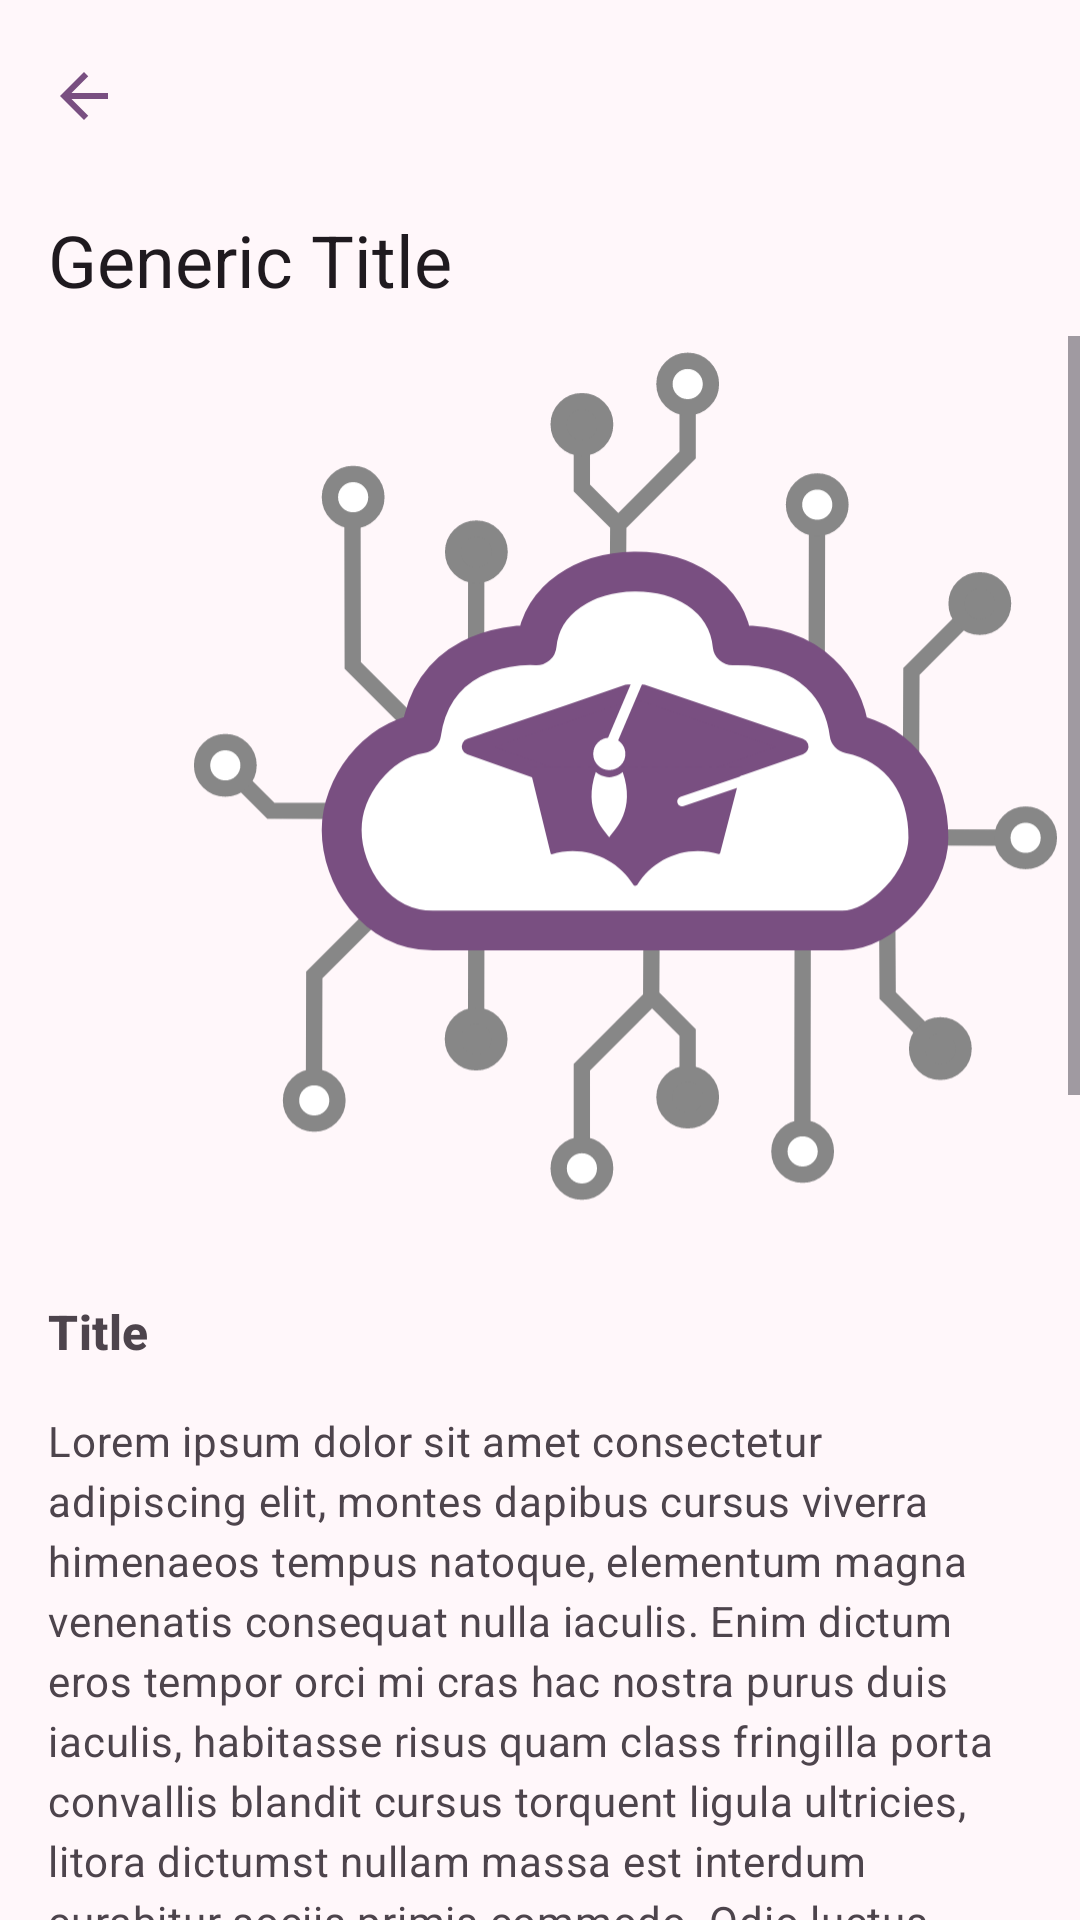

Write the Android layout XML for this screen, with the resource values it uses.
<!-- AndroidManifest.xml: application theme AppTheme -->
<!-- res/layout/fragment_iot_content.xml -->
<androidx.constraintlayout.widget.ConstraintLayout xmlns:android="http://schemas.android.com/apk/res/android"
    xmlns:app="http://schemas.android.com/apk/res-auto"
    android:layout_width="match_parent"
    android:layout_height="match_parent">

    <include
        android:id="@+id/view_detailed_meceiot"
        layout="@layout/view_toolbar_detail"
        app:layout_constraintStart_toStartOf="parent"
        app:layout_constraintTop_toTopOf="parent" />

    <ScrollView
        android:id="@+id/scroll_view"
        android:layout_width="match_parent"
        android:layout_height="@dimen/null_value"
        app:layout_constraintStart_toStartOf="parent"
        app:layout_constraintTop_toBottomOf="@+id/view_detailed_meceiot">

        <LinearLayout
            android:layout_width="wrap_content"
            android:layout_height="wrap_content"
            android:orientation="vertical">

            <LinearLayout
                android:id="@+id/view_top_image"
                android:layout_width="412dp"
                android:layout_height="305dp"
                app:layout_constraintTop_toBottomOf="@id/view_detailed_meceiot">

                <ImageView
                    android:id="@+id/view_top_image_iot"
                    android:layout_width="@dimen/image_size_content_iot_w"
                    android:layout_height="@dimen/image_size_content_iot_h"
                    android:contentDescription="descripcion"
                    android:scaleType="centerCrop"
                    android:src="@drawable/ic_logo_meceiot" />
            </LinearLayout>

            <include
                android:id="@+id/view_paragraph"
                layout="@layout/item_content_list" />

            <include
                android:id="@+id/view_paragraph2"
                layout="@layout/item_content_list" />

            <include
                android:id="@+id/view_paragraph3"
                layout="@layout/item_content_list" />

            <include
                android:id="@+id/view_paragraph4"
                layout="@layout/item_content_list" />

        </LinearLayout>
    </ScrollView>

</androidx.constraintlayout.widget.ConstraintLayout>
<!-- res/layout/view_toolbar_detail.xml (included above) -->
<?xml version="1.0" encoding="utf-8"?>
<com.google.android.material.appbar.AppBarLayout xmlns:android="http://schemas.android.com/apk/res/android"
    xmlns:app="http://schemas.android.com/apk/res-auto"
    xmlns:tools="http://schemas.android.com/tools"
    style="@style/Widget.Material3.AppBarLayout"
    android:id="@+id/appbar_layout"
    android:layout_width="match_parent"
    android:layout_height="wrap_content">

    <com.google.android.material.appbar.CollapsingToolbarLayout
        android:id="@+id/collapsing_toolbar"
        style="@style/AppDetailToolbar"
        android:layout_width="match_parent"
        android:layout_height="?attr/collapsingToolbarLayoutMediumSize"
        app:layout_scrollFlags="scroll|exitUntilCollapsed"
        app:maxLines="2">

        <com.google.android.material.appbar.MaterialToolbar
            android:id="@+id/view_toolbar_detail"
            android:layout_width="match_parent"
            android:layout_height="?attr/actionBarSize"
            app:layout_collapseMode="pin"
            app:navigationIcon="@drawable/ic_arrow_back"
            tools:title="Generic Title" />

    </com.google.android.material.appbar.CollapsingToolbarLayout>
</com.google.android.material.appbar.AppBarLayout>
<!-- res/layout/item_content_list.xml (included above) -->
<?xml version="1.0" encoding="utf-8"?>
<androidx.constraintlayout.widget.ConstraintLayout xmlns:android="http://schemas.android.com/apk/res/android"
    xmlns:app="http://schemas.android.com/apk/res-auto"
    android:layout_width="match_parent"
    android:layout_height="wrap_content">


    <androidx.constraintlayout.widget.ConstraintLayout
        android:layout_width="match_parent"
        android:layout_height="match_parent"
        android:paddingHorizontal="@dimen/spacing_horizontal">

        <TextView
            android:id="@+id/title_info"
            style="@style/AppHeadlineListItem"
            android:layout_width="wrap_content"
            android:layout_height="wrap_content"
            android:text="@string/title"
            android:textSize="@dimen/font_size_small"
            android:textStyle="bold"
            android:layout_marginVertical="@dimen/spacing_vertical"
            app:layout_constraintStart_toStartOf="parent"
            app:layout_constraintTop_toTopOf="parent" />

        <TextView
            android:id="@+id/text_info"
            style="@style/AppSupportingText"
            android:layout_width="wrap_content"
            android:layout_height="wrap_content"
            android:paddingVertical="@dimen/spacing_vertical"
            android:text="@string/default_text"
            app:layout_constraintEnd_toEndOf="parent"
            app:layout_constraintStart_toStartOf="parent"
            app:layout_constraintTop_toBottomOf="@+id/title_info" />

    </androidx.constraintlayout.widget.ConstraintLayout>

</androidx.constraintlayout.widget.ConstraintLayout>
<!-- resources referenced by this layout -->
<resources>
  <dimen name="font_size_small">16sp</dimen>
  <dimen name="image_size_content_iot_h">293.64dp</dimen>
  <dimen name="image_size_content_iot_w">418dp</dimen>
  <dimen name="null_value">0dp</dimen>
  <dimen name="spacing_horizontal">16dp</dimen>
  <dimen name="spacing_vertical">16dp</dimen>
  <string name="default_text">Lorem ipsum dolor sit amet consectetur adipiscing elit, montes dapibus cursus viverra himenaeos tempus natoque, elementum magna venenatis consequat nulla iaculis. Enim dictum eros tempor orci mi cras hac nostra purus duis iaculis, habitasse risus quam class fringilla porta convallis blandit cursus torquent ligula ultricies, litora dictumst nullam massa est interdum curabitur sociis primis commodo. Odio luctus elementum neque lectus porta felis penatibus non nisl, potenti nostra euismod ante nam imperdiet mattis id hac, orci phasellus varius gravida curae cum cras sapien.</string>
  <string name="title">Title</string>
  <style name="AppHeadlineListItem" parent="TextAppearance.Material3.TitleMedium">
          <item name="android:textColor">@color/md_theme_onSurfaceVariant</item>
      </style>
  <style name="AppSupportingText" parent="TextAppearance.Material3.BodyMedium">
          <item name="android:textColor">@color/md_theme_onSurfaceVariant</item>
      </style>
  <style name="AppTheme" parent="BaseAppTheme">
  
      </style>
  <color name="md_theme_primary">#794F81</color>
  <color name="md_theme_onSurfaceVariant">#4D444C</color>
  <color name="md_theme_surface">#FFF7FA</color>
  <color name="md_theme_onPrimary">#FFFFFF</color>
  <color name="md_theme_primaryContainer">#FDD6FF</color>
  <color name="md_theme_onPrimaryContainer">#300A39</color>
  <color name="md_theme_secondary">#415F91</color>
  <color name="md_theme_onSecondary">#FFFFFF</color>
  <color name="md_theme_secondaryContainer">#D6E3FF</color>
  <color name="md_theme_onSecondaryContainer">#001B3E</color>
  <color name="md_theme_tertiary">#425E91</color>
  <color name="md_theme_onTertiary">#FFFFFF</color>
  <color name="md_theme_tertiaryContainer">#D7E2FF</color>
  <color name="md_theme_onTertiaryContainer">#001B3F</color>
  <color name="md_theme_error">#BA1A1A</color>
  <color name="md_theme_onError">#FFFFFF</color>
  <color name="md_theme_errorContainer">#FFDAD6</color>
  <color name="md_theme_onErrorContainer">#410002</color>
  <color name="md_theme_background">#FFF7FA</color>
  <color name="md_theme_onBackground">#1F1A1F</color>
  <color name="md_theme_onSurface">#1F1A1F</color>
  <color name="md_theme_surfaceVariant">#ECDFE9</color>
  <color name="md_theme_outline">#7E747D</color>
  <color name="md_theme_outlineVariant">#CFC3CD</color>
  <color name="md_theme_inverseSurface">#342F34</color>
  <color name="md_theme_inverseOnSurface">#F9EEF5</color>
  <color name="md_theme_inversePrimary">#E9B5EF</color>
  <color name="md_theme_primaryFixed">#FDD6FF</color>
  <color name="md_theme_onPrimaryFixed">#300A39</color>
  <color name="md_theme_primaryFixedDim">#E9B5EF</color>
  <color name="md_theme_onPrimaryFixedVariant">#603768</color>
  <color name="md_theme_secondaryFixed">#D6E3FF</color>
  <color name="md_theme_onSecondaryFixed">#001B3E</color>
  <color name="md_theme_secondaryFixedDim">#AAC7FF</color>
  <color name="md_theme_onSecondaryFixedVariant">#284777</color>
  <color name="md_theme_tertiaryFixed">#D7E2FF</color>
  <color name="md_theme_onTertiaryFixed">#001B3F</color>
  <color name="md_theme_tertiaryFixedDim">#ABC7FF</color>
  <color name="md_theme_onTertiaryFixedVariant">#294677</color>
  <color name="md_theme_surfaceDim">#E1D7DE</color>
  <color name="md_theme_surfaceBright">#FFF7FA</color>
  <color name="md_theme_surfaceContainerLowest">#FFFFFF</color>
  <color name="md_theme_surfaceContainerLow">#FCF1F8</color>
  <color name="md_theme_surfaceContainer">#F6EBF2</color>
  <color name="md_theme_surfaceContainerHigh">#F0E5EC</color>
  <color name="md_theme_surfaceContainerHighest">#EAE0E7</color>
</resources>
